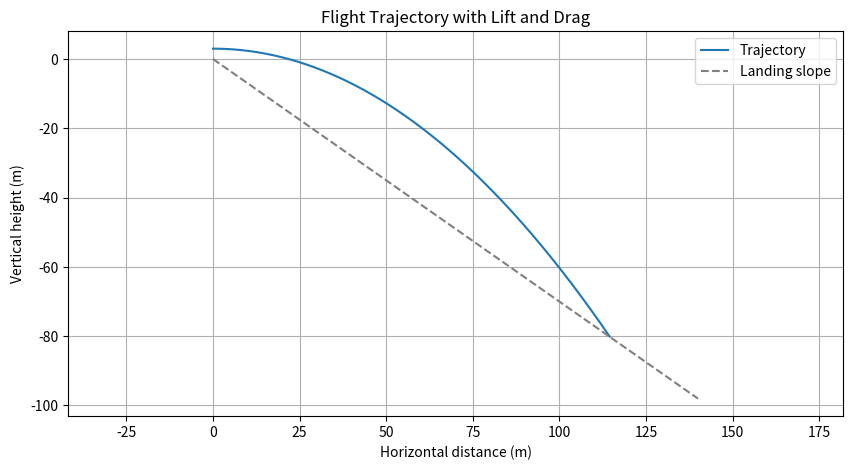

Reproduce this figure in Python.
import numpy as np
from scipy.integrate import solve_ivp
import matplotlib.pyplot as plt

# 参数定义
m = 70  # 质量，kg
rho = 1.225  # 空气密度，kg/m^3
g = 9.81  # 重力加速度，m/s^2
A0 = 0.5  # 身体迎风面积基准值，m^2
theta_landing = -35 * np.pi / 180  # 着陆坡倾角

# 滑板迎角和身体俯仰角
alpha_s = 10 * np.pi / 180  # 滑板迎角
alpha_b = 20 * np.pi / 180  # 身体俯仰角

# 动力学函数中的Cd和Cl可以根据角度变化简单设定
def Cd(alpha_s, alpha_b):
    return 0.5 + 0.3 * np.abs(np.sin(alpha_b)) + 0.2 * np.abs(np.sin(alpha_s))

def Cl(alpha_s):
    return 0.6 * np.sin(2 * alpha_s)

def A(alpha_b):
    return A0 * (1 + 0.3 * np.abs(np.sin(alpha_b)))

# 微分方程
def dynamics(t, state):
    vx, vy, x, y = state
    v = np.sqrt(vx**2 + vy**2)
    drag = 0.5 * rho * v * Cd(alpha_s, alpha_b) * A(alpha_b) / m
    lift = 0.5 * rho * v * Cl(alpha_s) * A(alpha_b) / m
    dvx_dt = -drag * vx / v + lift * vy / v
    dvy_dt = -g - drag * vy / v - lift * vx / v
    return [dvx_dt, dvy_dt, vx, vy]

# 初始条件
vx0 = 28 * np.cos(0)  # 初始速度，取平行方向
vy0 = 28 * np.sin(0)
x0, y0 = 0, 3  # 假设起跳点在 y=3 米高处
state0 = [vx0, vy0, x0, y0]

# 定义终止条件（碰到落地斜坡）
def hit_ground(t, y):
    # y = tan(theta_landing) * x 是地面的线性方程
    return y[3] - np.tan(theta_landing) * y[2]

hit_ground.terminal = True
hit_ground.direction = -1

# 求解
sol = solve_ivp(dynamics, [0, 10], state0, t_eval=np.linspace(0, 5, 500), events=hit_ground)

# 提取数据
x = sol.y[2]
y = sol.y[3]

# 作图
plt.figure(figsize=(10, 5))
plt.plot(x, y, label='Trajectory')
x_landing = np.linspace(0, 140, 500)
y_landing = np.tan(theta_landing) * x_landing
plt.plot(x_landing, y_landing, '--', label='Landing slope', color='gray')
plt.xlabel('Horizontal distance (m)')
plt.ylabel('Vertical height (m)')
plt.title('Flight Trajectory with Lift and Drag')
plt.legend()
plt.grid(True)
plt.axis('equal')
plt.show()
